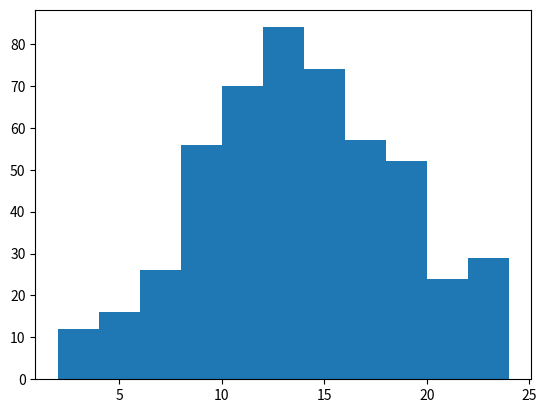

The matplotlib source for this figure:

#histogram of the rolling two dice at random
import matplotlib.pyplot as plt
import random
#returns the value of rolled two dies 
def dice_roll():
    return random.randint(1,12)+random.randint(1,12)
#collecting the data by rolling two dies 500 times
data=[dice_roll() for i in range (500)]
fig,ax=plt.subplots()
ax.hist(data,11)
plt.show()